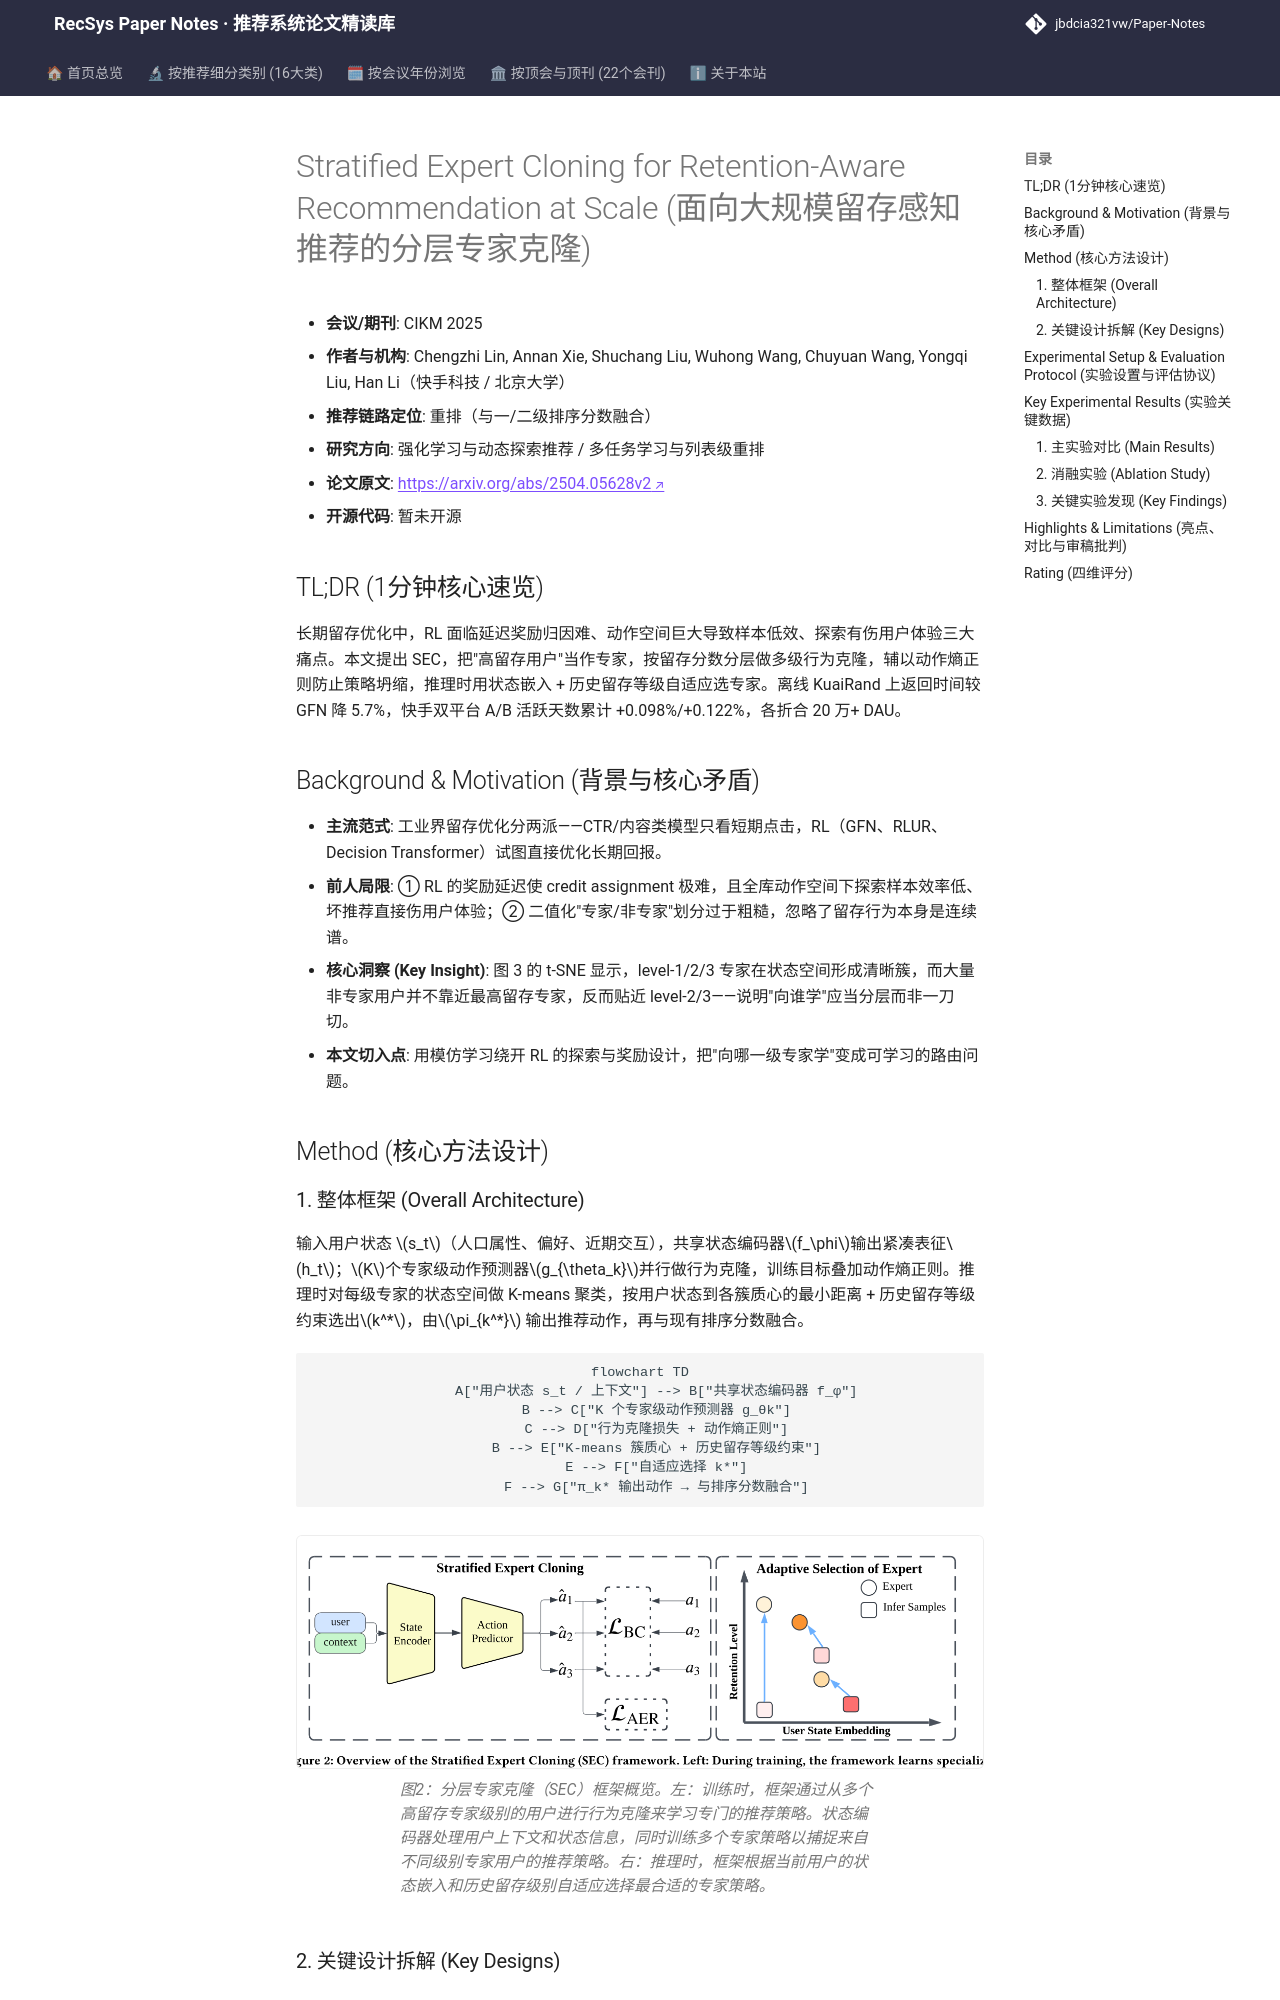

repository: jbdcia321vw/Paper-Notes · page: venues/CIKM/2025/rl_bandit_rec/stratified_expert_cloning_for_retention_aware_recommendation_at_scale/index.html · generator: mkdocs

---
title: "[Paper Note] Stratified Expert Cloning for Retention-Aware Recommendation at Scale"
description: "[CIKM 2025][强化学习与动态探索推荐] 用分层专家行为克隆替代 RL 探索，配合动作熵正则与自适应专家选择，在快手双平台 A/B 中提升活跃天数 0.098%/0.122%。"
tags:
  - CIKM 2025
  - 强化学习与动态探索推荐
  - 重排
  - 模仿学习
  - 用户留存
  - 行为克隆
date: 2026-11-14
venue: CIKM
year: 2025
paper_url: "https://arxiv.org/abs/2504.05628"
code_url: ""
categories:
  - rl_bandit_rec
  - multi_task_reranking
---

# Stratified Expert Cloning for Retention-Aware Recommendation at Scale (面向大规模留存感知推荐的分层专家克隆)

- **会议/期刊**: CIKM 2025
- **作者与机构**: Chengzhi Lin, Annan Xie, Shuchang Liu, Wuhong Wang, Chuyuan Wang, Yongqi Liu, Han Li（快手科技 / 北京大学）
- **推荐链路定位**: 重排（与一/二级排序分数融合）
- **研究方向**: 强化学习与动态探索推荐 / 多任务学习与列表级重排
- **论文原文**: [https://arxiv.org/abs/2504.05628v2](https://arxiv.org/abs/2504.05628v2)
- **开源代码**: 暂未开源

## TL;DR (1分钟核心速览)

长期留存优化中，RL 面临延迟奖励归因难、动作空间巨大导致样本低效、探索有伤用户体验三大痛点。本文提出 SEC，把"高留存用户"当作专家，按留存分数分层做多级行为克隆，辅以动作熵正则防止策略坍缩，推理时用状态嵌入 + 历史留存等级自适应选专家。离线 KuaiRand 上返回时间较 GFN 降 5.7%，快手双平台 A/B 活跃天数累计 +0.098%/+0.122%，各折合 20 万+ DAU。

## Background & Motivation (背景与核心矛盾)

- **主流范式**: 工业界留存优化分两派——CTR/内容类模型只看短期点击，RL（GFN、RLUR、Decision Transformer）试图直接优化长期回报。
- **前人局限**: ① RL 的奖励延迟使 credit assignment 极难，且全库动作空间下探索样本效率低、坏推荐直接伤用户体验；② 二值化"专家/非专家"划分过于粗糙，忽略了留存行为本身是连续谱。
- **核心洞察 (Key Insight)**: 图 3 的 t-SNE 显示，level-1/2/3 专家在状态空间形成清晰簇，而大量非专家用户并不靠近最高留存专家，反而贴近 level-2/3——说明"向谁学"应当分层而非一刀切。
- **本文切入点**: 用模仿学习绕开 RL 的探索与奖励设计，把"向哪一级专家学"变成可学习的路由问题。

## Method (核心方法设计)

### 1. 整体框架 (Overall Architecture)

输入用户状态 $s_t$（人口属性、偏好、近期交互），共享状态编码器$f_\phi$输出紧凑表征$h_t$；$K$个专家级动作预测器$g_{\theta_k}$并行做行为克隆，训练目标叠加动作熵正则。推理时对每级专家的状态空间做 K-means 聚类，按用户状态到各簇质心的最小距离 + 历史留存等级约束选出$k^*$，由$\pi_{k^*}$ 输出推荐动作，再与现有排序分数融合。

```mermaid
flowchart TD
    A["用户状态 s_t / 上下文"] --> B["共享状态编码器 f_φ"]
    B --> C["K 个专家级动作预测器 g_θk"]
    C --> D["行为克隆损失 + 动作熵正则"]
    B --> E["K-means 簇质心 + 历史留存等级约束"]
    E --> F["自适应选择 k*"]
    F --> G["π_k* 输出动作 → 与排序分数融合"]
```

<figure class="paper-figure" markdown="span">
  ![图2：分层专家克隆（SEC）框架概览。左：训练时，框架通过从多个高留存专家级别的用户进行行为克隆来学习专门的推荐策略。状态编码器处理用户上下文和状态信息，同时训练多个专家策略以捕捉来自不同级别专家用户的推荐策略。右：推理时，框架根据当前用户的状态嵌入和历史留存级别自适应选择最合适的专家策略。](../../../../assets/papers/2504.05628v2/figure_2.png)<figcaption>图2：分层专家克隆（SEC）框架概览。左：训练时，框架通过从多个高留存专家级别的用户进行行为克隆来学习专门的推荐策略。状态编码器处理用户上下文和状态信息，同时训练多个专家策略以捕捉来自不同级别专家用户的推荐策略。右：推理时，框架根据当前用户的状态嵌入和历史留存级别自适应选择最合适的专家策略。</figcaption>
</figure>
